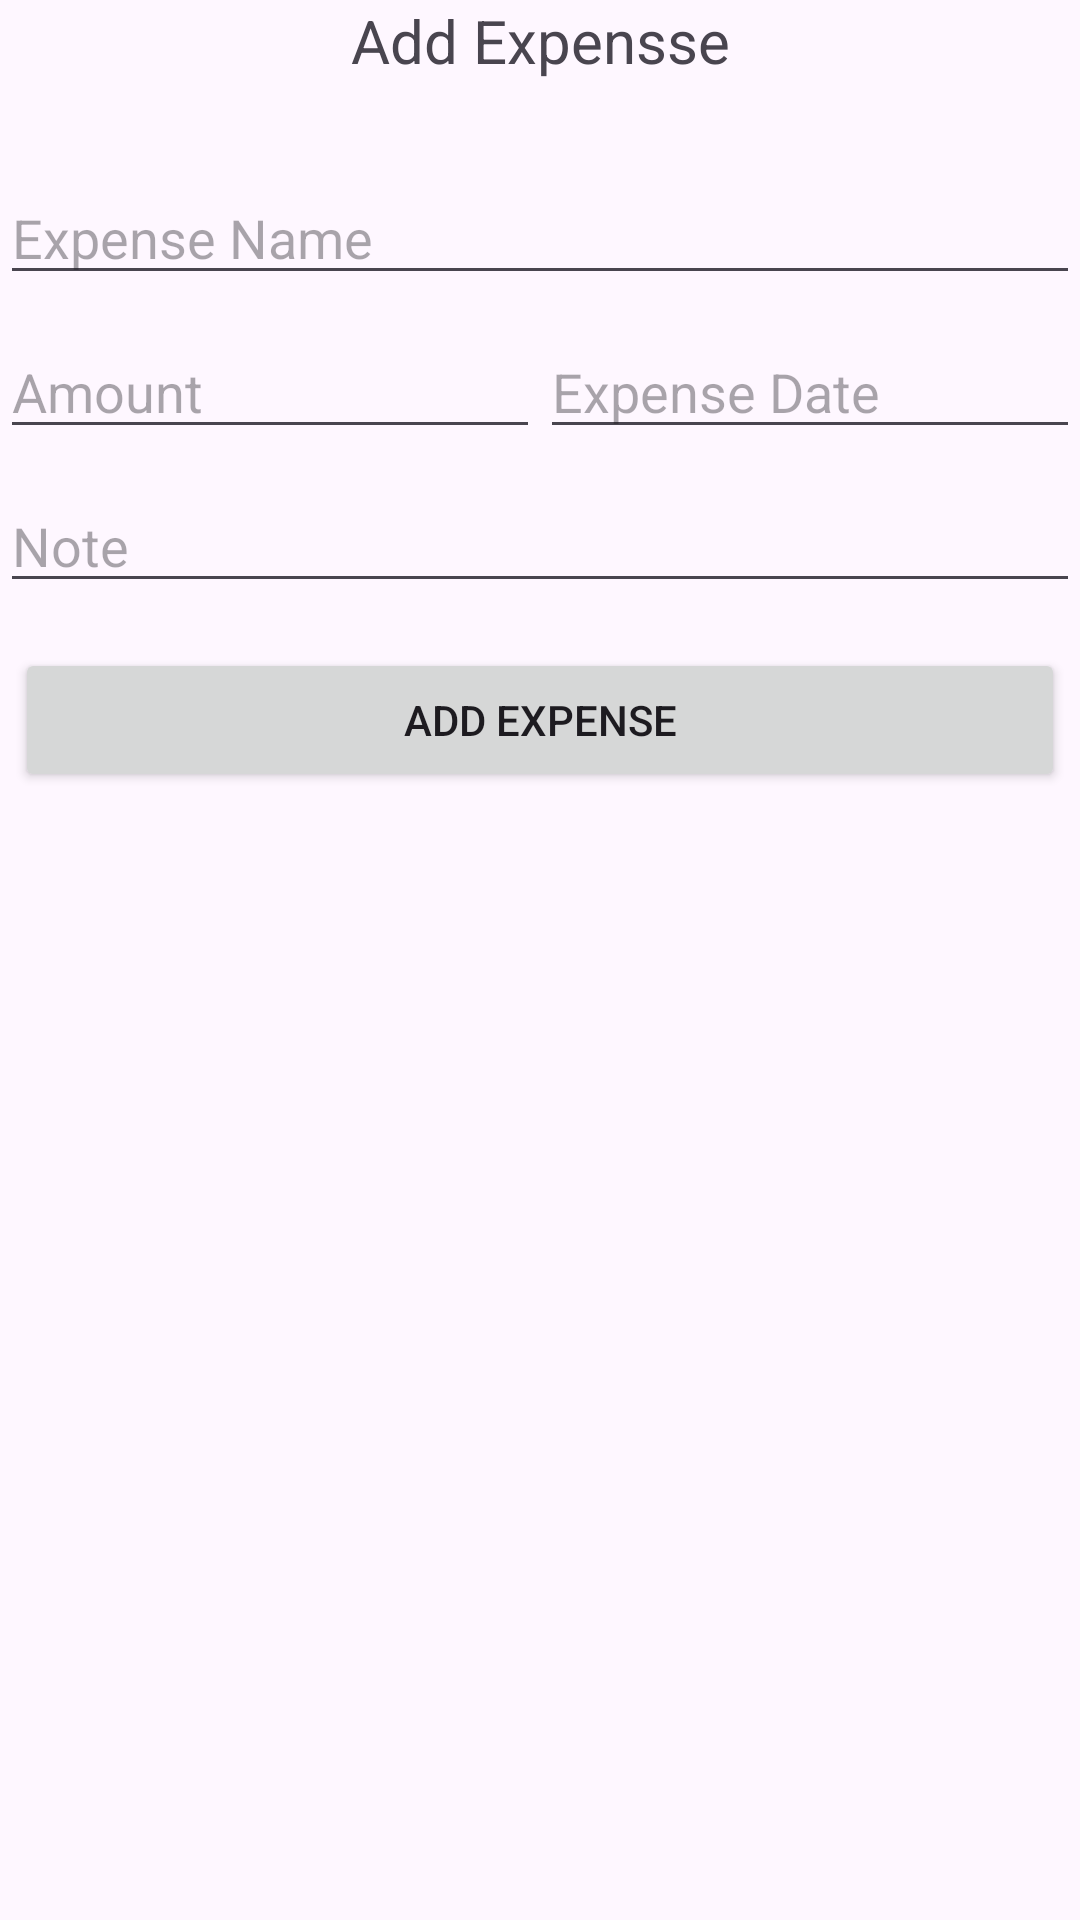

This screen was rendered from an Android layout file. Write that file and the resources it references.
<!-- AndroidManifest.xml: application theme Theme.B3ExpenseManagement -->
<!-- res/layout/activity_add_expense.xml -->
<?xml version="1.0" encoding="utf-8"?>
<LinearLayout
    xmlns:android="http://schemas.android.com/apk/res/android"
    xmlns:app="http://schemas.android.com/apk/res-auto"
    xmlns:tools="http://schemas.android.com/tools"
    android:id="@+id/main"
    android:layout_width="match_parent"
    android:layout_height="match_parent"
    tools:context=".activities.AddExpenseActivity"
    android:layout_margin="10dp"
    android:orientation="vertical">

    <TextView android:layout_height="wrap_content"
        android:layout_width="match_parent"
        android:text="Add Expensse"
        android:textSize="20sp"
        android:gravity="center" />

    <EditText
        android:id="@+id/etName"
        android:layout_width="match_parent"
        android:layout_height="wrap_content"
        android:inputType="text"
        android:layout_marginBottom="10dp"
        android:layout_marginTop="30dp"
        android:hint="Expense Name" />

    <LinearLayout
        android:layout_width="match_parent"
        android:layout_height="wrap_content"
        android:orientation="horizontal">

        <EditText
            android:drawableStart="@drawable/currency_rupee_24px"
            android:id="@+id/etAmount"
            android:layout_width="0dp"
            android:layout_weight="1"
            android:layout_height="wrap_content"
            android:inputType="numberDecimal"
            android:layout_marginBottom="10dp"
            android:hint="Amount" />

        <EditText
            android:id="@+id/etDate"
            android:layout_width="0dp"
            android:layout_weight="1"
            android:layout_height="wrap_content"
            android:inputType="text"
            android:layout_marginBottom="10dp"
            android:hint="Expense Date" />

    </LinearLayout>

    <EditText
        android:id="@+id/etNote"
        android:layout_width="match_parent"
        android:layout_height="wrap_content"
        android:inputType="textMultiLine"
        android:layout_marginBottom="10dp"
        android:hint="Note" />

    <Button
        android:id="@+id/btnAdd"
        android:layout_width="match_parent"
        android:layout_height="wrap_content"
        android:layout_margin="5dp"
        android:text="Add Expense" />

</LinearLayout>
<!-- resources referenced by this layout -->
<resources>
  <style name="Theme.B3ExpenseManagement" parent="Base.Theme.B3ExpenseManagement" />
  <style name="Base.Theme.B3ExpenseManagement" parent="Theme.Material3.DayNight.NoActionBar">
          
          
      </style>
</resources>
